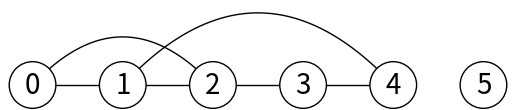
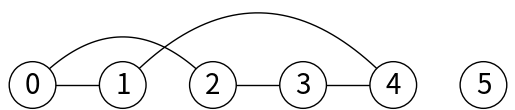
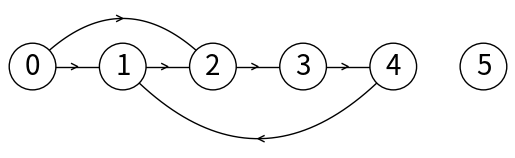
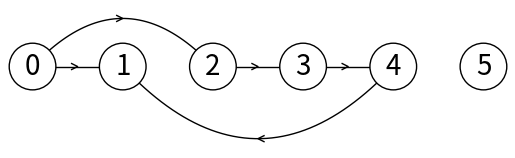
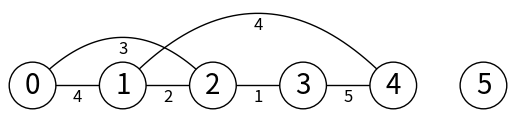
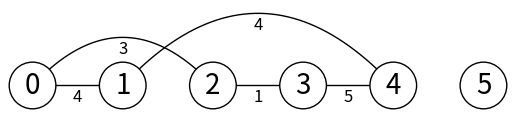
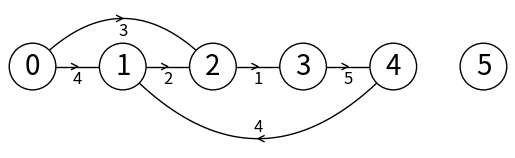
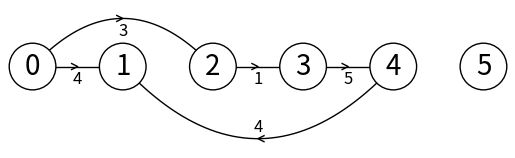

Recreate these plots in Python, in order.
from scipy.interpolate import interp1d
import matplotlib.pyplot as plt
import numpy as np


class Edge:
    def __init__(self, dest, weight=1):
        self.dest = dest
        self.weight = weight


class GraphAL:
    # Constructor
    def __init__(self, vertices, weighted=False, directed=False):
        self.al = [[] for i in range(vertices)]
        self.weighted = weighted
        self.directed = directed
        self.representation = 'AL'

    def is_valid_vertex(self, u):
        return 0 <= u < len(self.al)

    def insert_vertex(self):
        self.al.append([])

        return len(self.al) - 1  # Return id of new vertex

    def insert_edge(self, source, dest, weight=1):
        if not self.is_valid_vertex(source) or not self.is_valid_vertex(dest):
            print('Error, vertex number out of range')
        elif weight != 1 and not self.weighted:
            print('Error, inserting weighted edge to unweighted graph')
        else:
            self.al[source].append(Edge(dest, weight))
            if not self.directed:
                self.al[dest].append(Edge(source, weight))

    def delete_edge(self, source, dest):
        if source >= len(self.al) or dest >= len(self.al) or source < 0 or dest < 0:
            print('Error, vertex number out of range')
        else:
            deleted = self._delete_edge(source, dest)
            if not self.directed:
                deleted = self._delete_edge(dest, source)
            if not deleted:
                print('Error, edge to delete not found')

    def _delete_edge(self, source, dest):
        i = 0
        for edge in self.al[source]:
            if edge.dest == dest:
                self.al[source].pop(i)
                return True
            i += 1
        return False

    def num_vertices(self):
        return len(self.al)

    def display(self):
        print('[', end='')
        for i in range(len(self.al)):
            print('[', end='')
            for edge in self.al[i]:
                print('(' + str(edge.dest) + ',' + str(edge.weight) + ')', end='')
            print(']', end=' ')
        print(']')

    def draw(self):
        scale = 30
        fig, ax = plt.subplots()
        for i in range(len(self.al)):
            for edge in self.al[i]:
                d, w = edge.dest, edge.weight
                if self.directed or d > i:
                    x = np.linspace(i * scale, d * scale)
                    x0 = np.linspace(i * scale, d * scale, num=5)
                    diff = np.abs(d - i)
                    if diff == 1:
                        y0 = [0, 0, 0, 0, 0]
                    else:
                        y0 = [0, -6 * diff, -8 * diff, -6 * diff, 0]
                    f = interp1d(x0, y0, kind='cubic')
                    y = f(x)
                    s = np.sign(i - d)
                    ax.plot(x, s * y, linewidth=1, color='k')
                    if self.directed:
                        xd = [x0[2] + 2 * s, x0[2], x0[2] + 2 * s]
                        yd = [y0[2] - 1, y0[2], y0[2] + 1]
                        yd = [y * s for y in yd]
                        ax.plot(xd, yd, linewidth=1, color='k')
                    if self.weighted:
                        xd = [x0[2] + 2 * s, x0[2], x0[2] + 2 * s]
                        yd = [y0[2] - 1, y0[2], y0[2] + 1]
                        yd = [y * s for y in yd]
                        ax.text(xd[2] - s * 2, yd[2] + 3 * s, str(w), size=12, ha="center", va="center")
            ax.plot([i * scale, i * scale], [0, 0], linewidth=1, color='k')
            ax.text(i * scale, 0, str(i), size=20, ha="center", va="center",
                    bbox=dict(facecolor='w', boxstyle="circle"))
        ax.axis('off')
        ax.set_aspect(1.0)
        plt.show()

    def get_highest_cost_edge(self):
        max_cost = 0
        for row in self.al:
            for edge in row:
                if edge.weight > max_cost:
                    max_cost = edge.weight
        return max_cost

    def num_edges(self):
        num_of_edges = 0
        for row in self.al:
            num_of_edges += len(row)
        return num_of_edges

    def edge_weight(self, src, dest):
        src_edges = self.al[src]
        for edge in src_edges:
            if edge.dest == dest:
                return edge.weight
        return 0

    def reverse_edges(self):
        return
# import graph_AM as graph # Replace line 3 by this one to demonstrate adjacy maxtrix implementation
# import graph_EL as graph # Replace line 3 by this one to demonstrate edge list implementation

if __name__ == "__main__":
    plt.close("all")
    g = GraphAL(6)
    g.insert_edge(0, 1)
    g.insert_edge(0, 2)
    g.insert_edge(1, 2)
    g.insert_edge(2, 3)
    g.insert_edge(3, 4)
    g.insert_edge(4, 1)
    g.display()
    g.draw()

    print(g.al)
    print(g.edge_weight(0, 1))

    g.delete_edge(1, 2)
    g.display()
    g.draw()

    g = GraphAL(6, directed=True)
    g.insert_edge(0, 1)
    g.insert_edge(0, 2)
    g.insert_edge(1, 2)
    g.insert_edge(2, 3)
    g.insert_edge(3, 4)
    g.insert_edge(4, 1)
    g.display()
    g.draw()
    g.delete_edge(1, 2)
    g.display()
    g.draw()

    g = GraphAL(6, weighted=True)
    g.insert_edge(0, 1, 4)
    g.insert_edge(0, 2, 3)
    g.insert_edge(1, 2, 2)
    g.insert_edge(2, 3, 1)
    g.insert_edge(3, 4, 5)
    g.insert_edge(4, 1, 4)
    g.display()
    g.draw()
    g.delete_edge(1, 2)
    g.display()
    g.draw()

    g = GraphAL(6, weighted=True, directed=True)
    g.insert_edge(0, 1, 4)
    g.insert_edge(0, 2, 3)
    g.insert_edge(1, 2, 2)
    g.insert_edge(2, 3, 1)
    g.insert_edge(3, 4, 5)
    g.insert_edge(4, 1, 4)
    g.display()
    g.draw()
    g.delete_edge(1, 2)
    g.display()
    g.draw()

